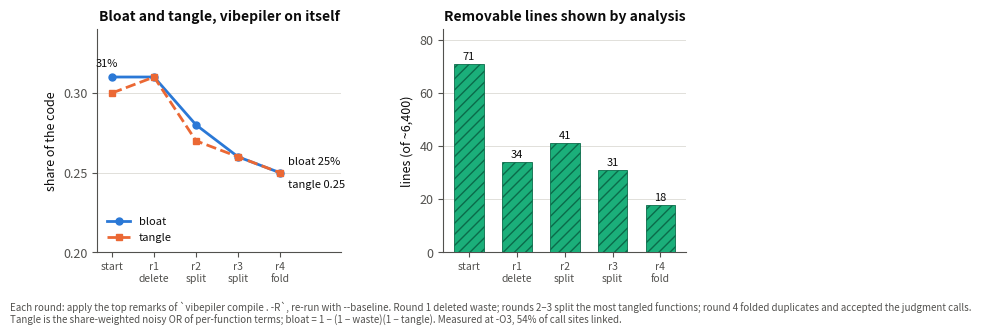

Reproduce this figure in Python. (Note: this script raises an exception after producing the figure.)
"""The bootstrap figure for the README and for papers: bloat and tangle over the four rounds, and the removable lines.

Run:  uv run --with matplotlib python scripts/bootstrap_figure.py
Writes docs/img/bootstrap.{svg,pdf,png}. Colour-blind safe (validated adjacent pairs), hatched bars, vector output.
"""

from pathlib import Path

import matplotlib

matplotlib.use("Agg")
import matplotlib.pyplot as plt  # noqa: E402

ROUNDS = ["start", "r1\ndelete", "r2\nsplit", "r3\nsplit", "r4\nfold"]
BLOAT = [0.31, 0.31, 0.28, 0.26, 0.25]
TANGLE = [0.30, 0.31, 0.27, 0.26, 0.25]
WASTE_LINES = [71, 34, 41, 31, 18]

BLUE, ORANGE, AQUA = "#2a78d6", "#eb6834", "#1baf7a"  # categorical slots 1, 2, 3 of the reference palette
INK, INK2, GRID = "#0b0b0b", "#52514e", "#dcdbd5"

def main() -> None:
    plt.rcParams.update({
        "font.family": "sans-serif", "font.size": 9, "axes.titlesize": 10, "axes.titleweight": "semibold", "axes.labelsize": 9,
        "axes.edgecolor": INK2, "axes.labelcolor": INK, "xtick.color": INK2, "ytick.color": INK2, "text.color": INK,
        "axes.spines.top": False, "axes.spines.right": False, "svg.fonttype": "none", "pdf.fonttype": 42,
    })

    fig, (ax, bx) = plt.subplots(1, 2, figsize=(7.6, 2.9), dpi=300, gridspec_kw={"wspace": 0.42})
    fig.patch.set_facecolor("white")
    x = range(len(ROUNDS))

    # A. two unitless scores on one axis: solid vs dashed and circle vs square, so colour is never the only cue
    ax.plot(x, BLOAT, color=BLUE, lw=2, marker="o", ms=5, label="bloat", zorder=3)
    ax.plot(x, TANGLE, color=ORANGE, lw=2, ls="--", marker="s", ms=4.5, label="tangle", zorder=3)
    ax.annotate(f"bloat {BLOAT[-1]:.0%}", (4, BLOAT[-1]), xytext=(6, 6), textcoords="offset points", color=INK, fontsize=8)
    ax.annotate(f"tangle {TANGLE[-1]:.2f}", (4, TANGLE[-1]), xytext=(6, -11), textcoords="offset points", color=INK, fontsize=8)
    ax.annotate(f"{BLOAT[0]:.0%}", (0, BLOAT[0]), xytext=(-4, 7), textcoords="offset points", color=INK, fontsize=8, ha="center")
    ax.set_xlim(-0.35, 5.45)  # room for the end labels inside the panel
    ax.set_ylim(0.20, 0.34)
    ax.set_yticks([0.20, 0.25, 0.30])
    ax.set_yticklabels(["0.20", "0.25", "0.30"])
    ax.set_xticks(list(x))
    ax.set_xticklabels(ROUNDS, fontsize=7.5)
    ax.set_title("Bloat and tangle, vibepiler on itself")
    ax.set_ylabel("share of the code")
    ax.grid(axis="y", color=GRID, lw=0.6, zorder=0)
    ax.legend(frameon=False, loc="lower left", fontsize=8)

    # B. the lines that could go, in lines: one series, hatched so it survives print and colour vision deficiency
    bars = bx.bar(x, WASTE_LINES, width=0.62, color=AQUA, edgecolor="white", linewidth=0, hatch="///", zorder=3)
    for b in bars:
        b.set_edgecolor("#0b6b4a")
        b.set_linewidth(0.6)
        bx.annotate(f"{int(b.get_height())}", (b.get_x() + b.get_width() / 2, b.get_height()), xytext=(0, 3), textcoords="offset points", ha="center", fontsize=8, color=INK)
    bx.set_ylim(0, 84)
    bx.set_yticks([0, 20, 40, 60, 80])
    bx.set_xticks(list(x))
    bx.set_xticklabels(ROUNDS, fontsize=7.5)
    bx.set_title("Removable lines shown by analysis")
    bx.set_ylabel("lines (of ~6,400)", labelpad=4)
    bx.grid(axis="y", color=GRID, lw=0.6, zorder=0)
    bx.set_axisbelow(True)
    ax.set_axisbelow(True)

    fig.text(0.01, -0.06, "Each round: apply the top remarks of `vibepiler compile . -R`, re-run with --baseline. Round 1 deleted waste; rounds 2–3 split the most tangled functions; round 4 folded duplicates and accepted the judgment calls.\n"
             "Tangle is the share-weighted noisy OR of per-function terms; bloat = 1 − (1 − waste)(1 − tangle). Measured at -O3, 54% of call sites linked.", fontsize=7, color=INK2, va="top")

    out = Path(__file__).resolve().parents[1] / "docs" / "img"
    out.mkdir(parents=True, exist_ok=True)
    for ext in ("svg", "pdf", "png"):
        fig.savefig(out / f"bootstrap.{ext}", bbox_inches="tight", facecolor="white")
    print("wrote", out / "bootstrap.{svg,pdf,png}")


if __name__ == "__main__":
    main()
